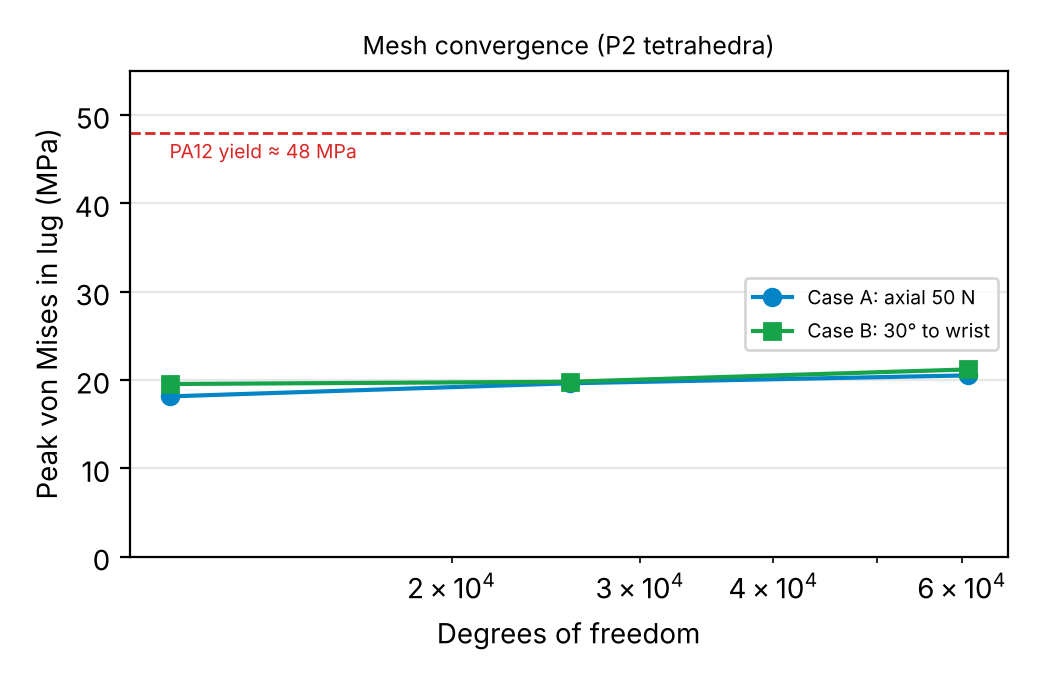

The table this chart was drawn from, first rows:
h_mm, elements, dof, vonMises_caseA_MPa, vonMises_caseB_MPa, umax_caseA_mm
1.6, 2138, 10899, 18.14, 19.55, 0.01862
1.1, 5506, 25788, 19.63, 19.8, 0.01897
0.8, 13589, 60762, 20.52, 21.2, 0.01924
